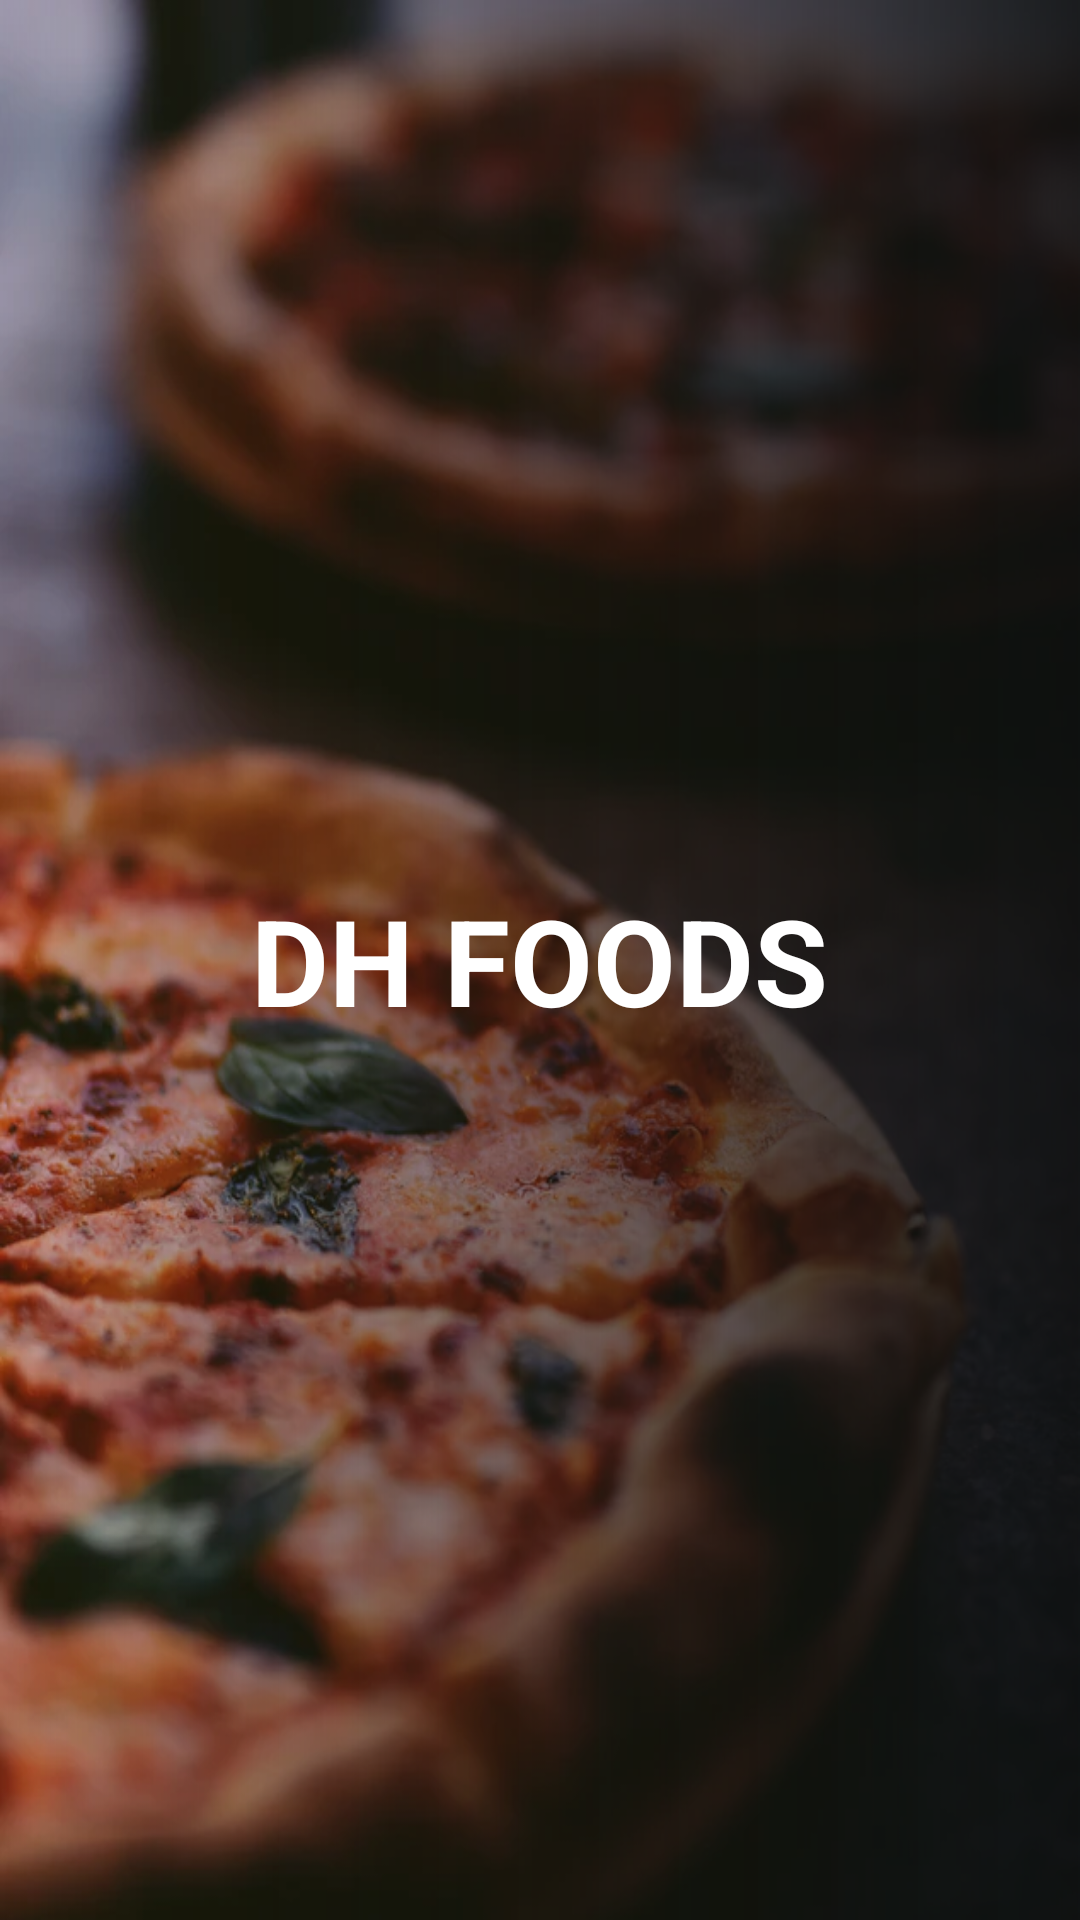

Produce the Android XML layout that renders to this screen, including the resource entries it uses.
<!-- AndroidManifest.xml: application theme AppTheme -->
<!-- res/layout/activity_splashscreen.xml -->
<?xml version="1.0" encoding="utf-8"?>
<FrameLayout xmlns:android="http://schemas.android.com/apk/res/android"
    xmlns:app="http://schemas.android.com/apk/res-auto"
    xmlns:tools="http://schemas.android.com/tools"
    android:layout_width="match_parent"
    android:layout_height="match_parent"
    tools:context=".SplashScreen">

    <ImageView
        android:layout_width="match_parent"
        android:layout_height="match_parent"
        android:src="@drawable/splashscreen"
        android:layout_gravity="center"
        android:scaleType="fitXY"/>

    <View
        android:layout_width="match_parent"
        android:layout_height="match_parent"
        android:background="@drawable/splash_screen_overlay"/>

    <TextView
        android:id="@+id/splashscreen_activity_app_name"
        android:layout_width="wrap_content"
        android:layout_height="wrap_content"
        android:layout_gravity="center"
        android:text="@string/app_title"
        android:textAllCaps="true"
        android:textColor="@color/total_white"
        android:textSize="40sp"
        android:textStyle="bold" />

</FrameLayout>
<!-- resources referenced by this layout -->
<resources>
  <color name="total_white">#FFFFFF</color>
  <!-- drawable splash_screen_overlay (drawable) -->
  <?xml version="1.0" encoding="utf-8"?>
  <shape xmlns:android="http://schemas.android.com/apk/res/android"
      android:shape="rectangle">
      <gradient
          android:startColor="#1AEA0000"
          android:endColor="#E60F0F0F"/>
  </shape>
  <!-- drawable splashscreen: png bitmap (drawable-200dpi, 519381 bytes) -->
  <string name="app_title">DH Foods</string>
  <style name="AppTheme" parent="Theme.MaterialComponents.DayNight">
          
          <item name="colorPrimary">@color/colorPrimary</item>
          <item name="colorPrimaryDark">@color/colorPrimaryDark</item>
          <item name="colorAccent">@color/colorAccent</item>
          <item name="titleTextColor">@color/total_white</item>
          <item name="android:textColorPrimary">@color/total_white</item>
      </style>
  <color name="colorPrimary">#3F51B5</color>
  <color name="colorPrimaryDark">#303F9F</color>
  <color name="colorAccent">#b7bfcb</color>
</resources>
